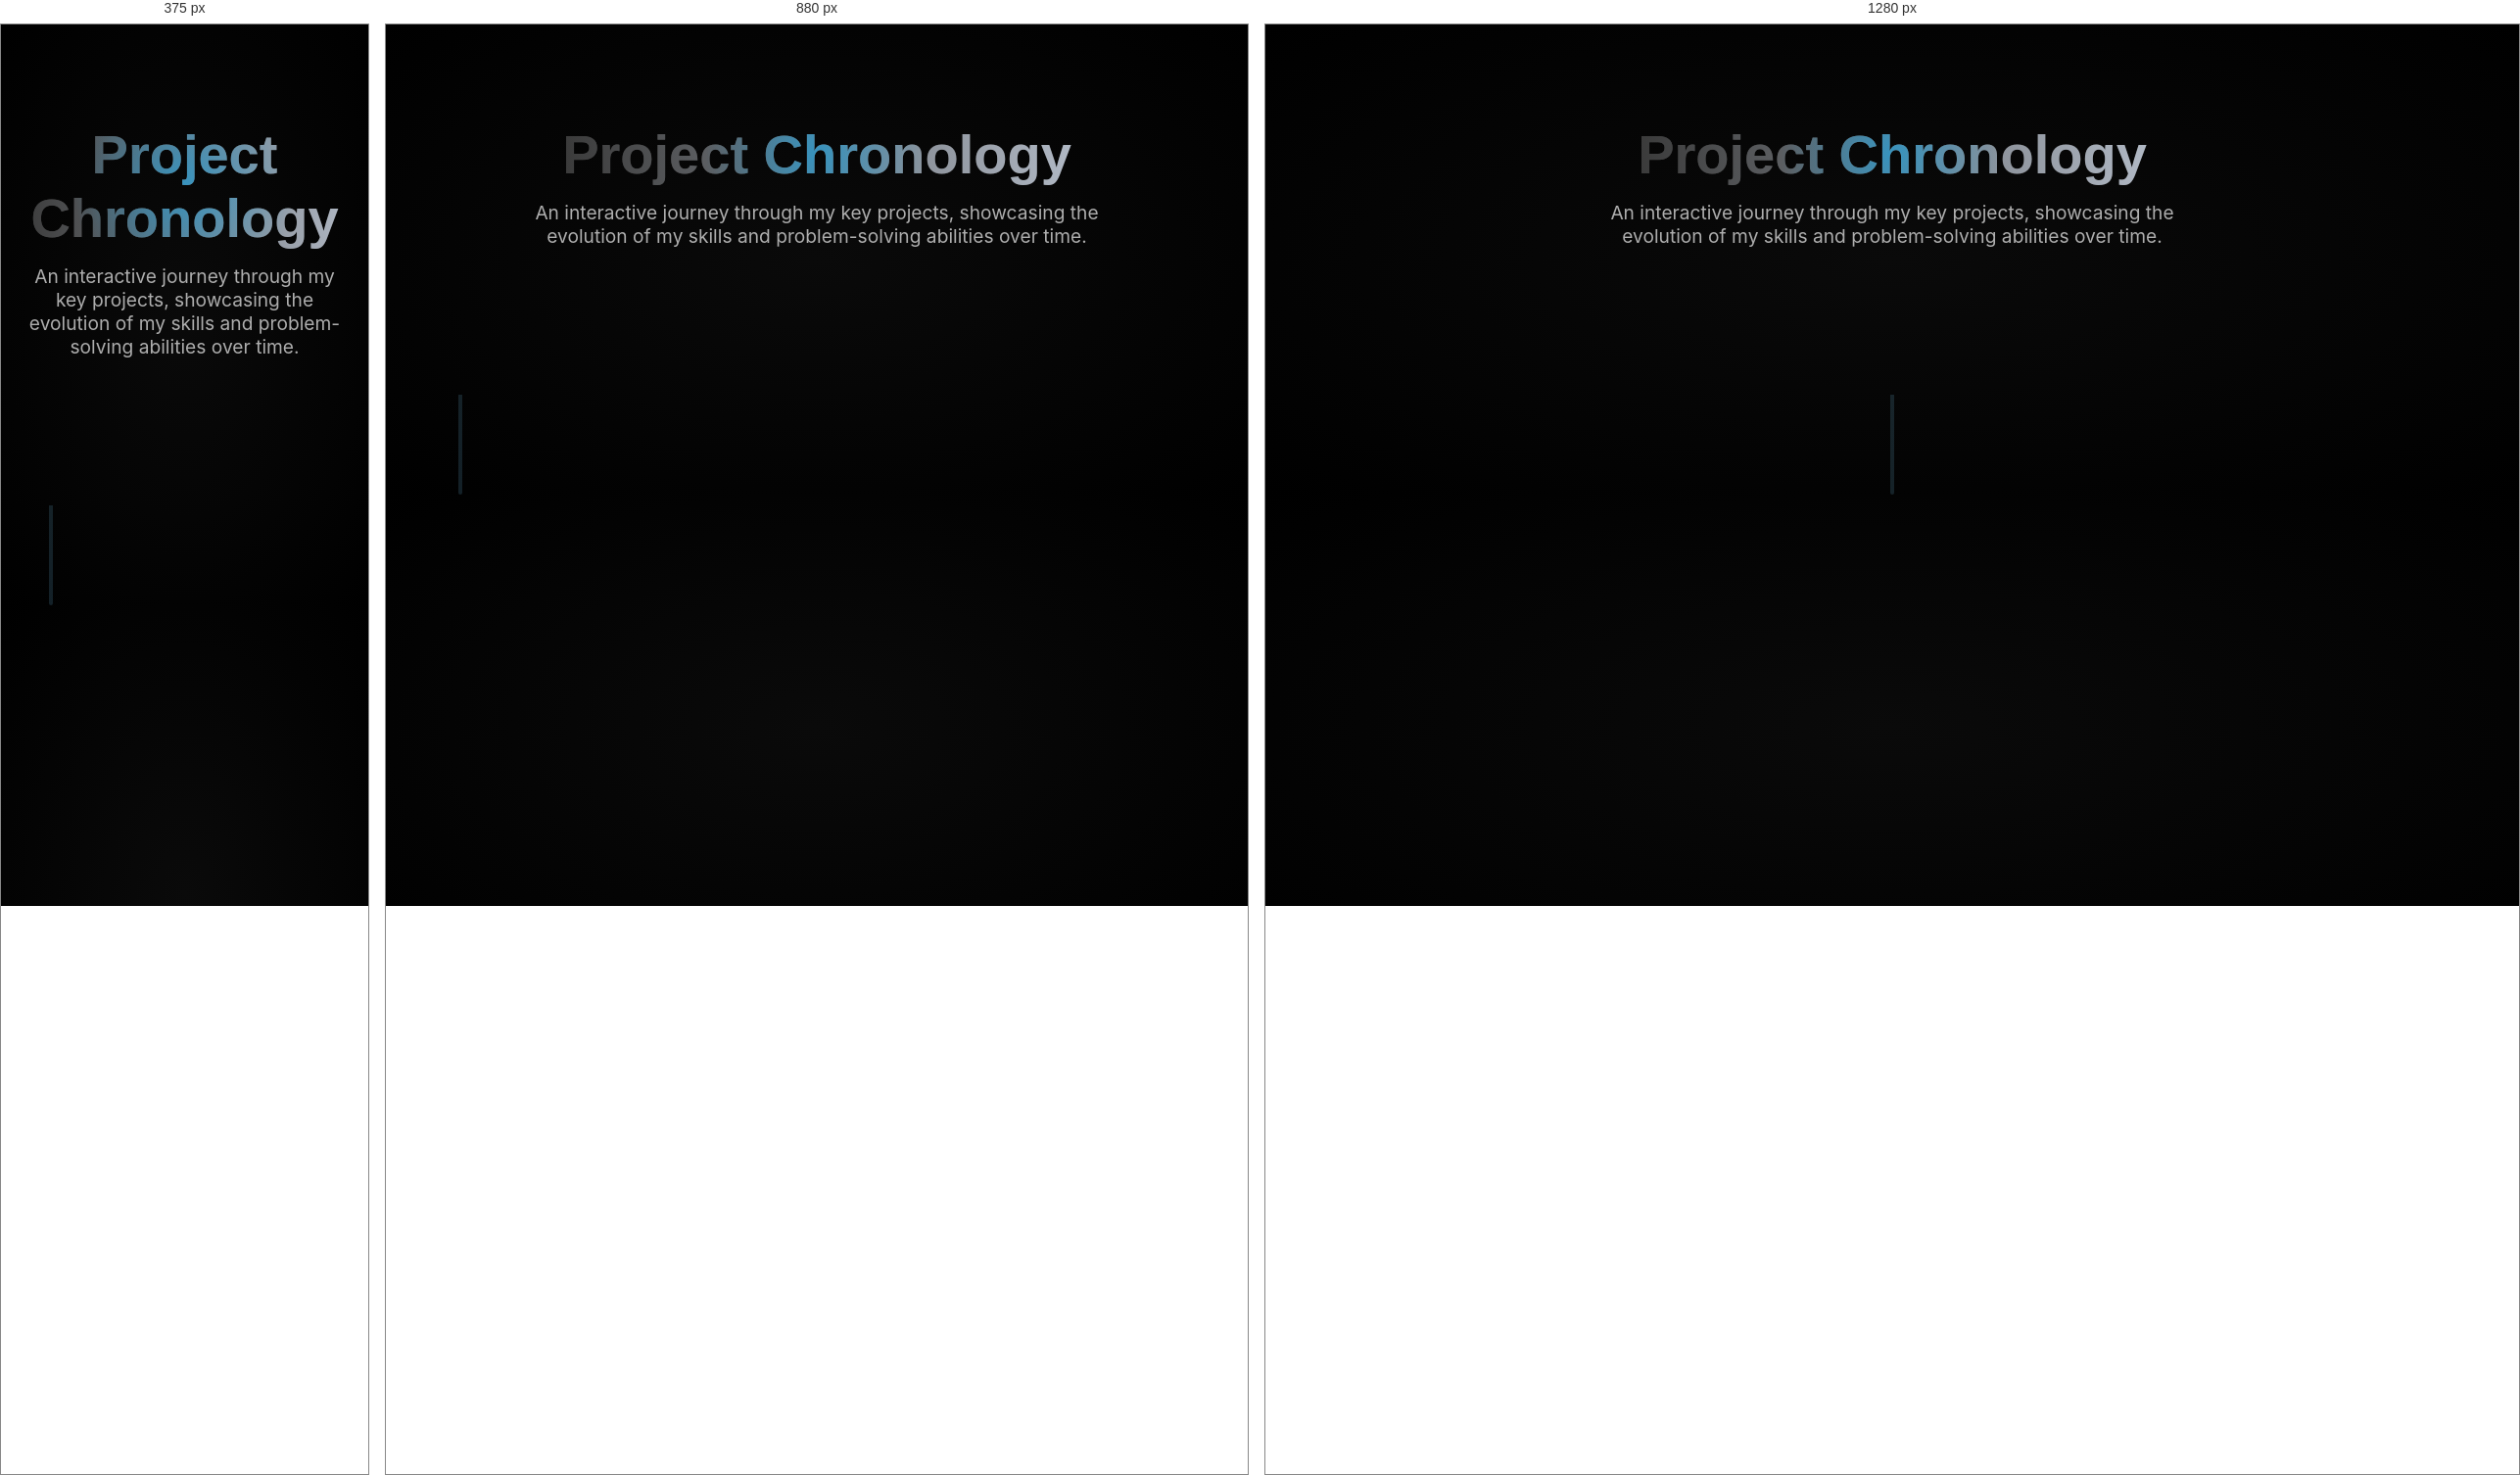
Rendered at 375 px, 880 px and 1280 px, left to right.

<!-- file: nvs-1.htm -->
<!DOCTYPE html>
<html lang="en">
<head>
    <meta charset="UTF-8">
    <meta name="viewport" content="width=device-width, initial-scale=1.0">
    <title>V-5</title>
    <link href="https://fonts.googleapis.com/css2?family=Inter:wght@400;500&family=Orbitron:wght@700&family=Poppins:wght@500;600;700&display=swap" rel="stylesheet">
    <style>
        :root {
            --bg-dark: #000000;
            --primary-accent: #7dd3fc;
            --primary-accent-dark: #0ea5e9;
            --primary-accent-glass: rgba(125, 211, 252, 0.15);
            --text-light: #f1f5f9;
            /* MODIFICATION: Subheading color changed to a pure, neutral gray for better contrast */
            --text-medium: #aeaeae;
            --glass-bg: rgba(15, 15, 15, 0.3);
            --glass-border: rgba(255, 255, 255, 0.1);
            --font-inter: 'Inter', sans-serif;
            --font-orbitron: 'Orbitron', sans-serif;
            --font-poppins: 'Poppins', sans-serif;
            --timeline-width: 4px;


            /* --- Variables for the heading effects --- */
            --dim-text-color: #3a3a3a;
            --heading-glow-color: rgba(14, 165, 233, 0.6);
            --glow-size: 175px;
            --reveal-size: 120px;
         }


        * { margin: 0; padding: 0; box-sizing: border-box; }


        body {
            background: radial-gradient(ellipse at center, #0a0a0a 0%, #000000 100%);
            color: var(--text-light);
            font-family: var(--font-inter);
            cursor: default;
        }


        .timeline-section {
            width: 100%;
            padding: 100px 5%;
            position: relative;
            z-index: 10;
        }


        .timeline-header {
            text-align: center;
            margin-bottom: 150px;
        }


        /* --- Animation for the background scanning glow --- */
        @keyframes glow-scan {
            0% { background-position: -200% center; }
            100% { background-position: 200% center; }
        }


        /* --- MODIFIED H2 STYLING --- */
        .timeline-header h2 {
            position: relative;
            font-family: var(--font-poppins);
            font-weight: 700;
            font-size: 3.5rem;
            color: var(--dim-text-color);
            user-select: none;
            z-index: 10;
            display: inline-block;
        }
        
        /* UPDATED: On hover, the ::after pseudo-element (scanning light) will become transparent */
        .timeline-header h2:hover::after {
            opacity: 0;
        }


        /* --- ::after IS THE BACKGROUND SCANNING LIGHT --- */
        .timeline-header h2::after {
            content: attr(data-text);
            position: absolute;
            top: 0;
            left: 0;
            width: 100%;
            height: 100%;
            z-index: 4; /* Below the hover effect */


            background: linear-gradient(
                90deg, 
                var(--dim-text-color), 
                #b0b8c4,
                var(--dim-text-color)
            );
            background-size: 200% 100%;


            -webkit-background-clip: text;
            background-clip: text;
            color: transparent;


            animation: glow-scan 10s linear infinite alternate;
            
            transition: opacity 0.3s ease-out;
        }


        /* --- ::before IS THE RESTORED BLUE HOVER GLOW --- */
        .timeline-header h2::before {
            content: attr(data-text);
            position: absolute;
            top: 0;
            left: 0;
            width: 100%;
            height: 100%;
            z-index: 5; /* On top of the scanning light */

            background: radial-gradient(
                circle var(--glow-size) at var(--x, 50%) var(--y, 50%),
                var(--heading-glow-color),
                transparent 65%
            );


            -webkit-background-clip: text;
            background-clip: text;
            color: transparent;


            -webkit-clip-path: circle(var(--reveal-size) at var(--x, 50%) var(--y, 50%));
            clip-path: circle(var(--reveal-size) at var(--x, 50%) var(--y, 50%));
        }



        .timeline-header p {
            font-size: 1.2rem;
            color: var(--text-medium);
            max-width: 600px;
            margin: 15px auto 0;
        }


        .timeline-container {
            position: relative;
            max-width: 1200px;
            margin: 0 auto;
        }


        /* --- TIMELINE SVG PATH --- */
        .timeline-svg {
            position: absolute;
            left: 50%;
            transform: translateX(-50%);
            width: var(--timeline-width);
            pointer-events: none;
            z-index: 12;
        }
        .timeline-path {
            stroke: var(--primary-accent);
            stroke-width: var(--timeline-width);
            opacity: 0.15;
            stroke-linecap: round;
        }


        /* --- PROJECT ENTRIES & NODES --- */
        .project-entry {
            padding: 80px 0;
            position: relative;
            width: 50%;
            z-index: 20;
        }
        .project-entry.align-left {
            left: 0;
            padding-right: 50px;
        }
        .project-entry.align-right {
            left: 50%;
            padding-left: 50px;
        }


        .project-node {
            position: absolute;
            top: 50%;
            width: 20px;
            height: 20px;
            border-radius: 50%;
            background: var(--bg-dark);
            border: 3px solid var(--primary-accent);
            z-index: 30;
            box-shadow: 0 0 6px 1px var(--primary-accent); /* Reduced glow */
            transition: box-shadow 0.3s, transform 0.4s cubic-bezier(.4,2,.6,1);
            transform: translateY(-50%) scale(1);
            display: flex;
            align-items: center;
            justify-content: center;
            overflow: visible;
        }
        .align-left .project-node { right: -10px; }
        .align-right .project-node { left: -10px; }


        /* --- Light-based animated fill --- */
        .project-fill {
            position: absolute;
            top: 50%; left: 50%;
            width: 14px; height: 14px;
            pointer-events: none;
            border-radius: 50%;
            background: radial-gradient(circle at 60% 35%,
                rgba(125,211,252,0.65) 0%,
                rgba(14,165,233,0.45) 55%,
                rgba(14,165,233,0.25) 80%,
                rgba(0,0,0,0.10) 100%
            );
            box-shadow:
                0 0 7px 1px var(--primary-accent-glass),
                0 0 14px 2px var(--primary-accent-dark);
            opacity: 0;
            transform: translate(-50%, -50%) scale(0.7);
            transition:
                opacity 0.7s cubic-bezier(.4,1,.6,1),
                transform 0.7s cubic-bezier(.4,1,.6,1),
                box-shadow 0.7s cubic-bezier(.4,1,.6,1);
        }
        .project-entry.is-active .project-fill {
            opacity: 1;
            transform: translate(-50%, -50%) scale(1);
            box-shadow:
                0 0 10px 2px var(--primary-accent-glass),
                0 0 18px 4px var(--primary-accent-dark);
        }
        .project-fill::after {
            content: "";
            position: absolute;
            left: 18%;
            top: 18%;
            width: 32%;
            height: 32%;
            background: radial-gradient(circle, rgba(255,255,255,0.38) 0%, rgba(255,255,255,0.05) 100%);
            border-radius: 50%;
            filter: blur(0.5px);
            opacity: 0.7;
        }


        .project-entry.is-active .project-node {
            box-shadow: 0 0 10px 2px var(--primary-accent);
            transform: translateY(-50%) scale(1.13);
            animation: pulse 1.2s infinite alternate;
        }
        @keyframes pulse {
            0% { box-shadow: 0 0 10px 2px var(--primary-accent); }
            100% { box-shadow: 0 0 16px 4px var(--primary-accent); }
        }


        .project-panel {
            padding: 30px;
            background: rgba(15, 20, 30, 0.42);
            border: 1px solid rgba(125,211,252,0.09);
            border-radius: 15px;
            backdrop-filter: blur(18px) saturate(160%);
            -webkit-backdrop-filter: blur(18px) saturate(160%);
            position: relative;
            opacity: 0.2;
            transform: translateY(50px);
            transition: opacity 1s cubic-bezier(.4,1,.6,1), transform 1s cubic-bezier(.4,1,.6,1);
            box-shadow: 0 10px 30px rgba(0, 0, 0, 0.3);
        }
        .project-entry.is-active .project-panel {
            opacity: 1;
            transform: translateY(0);
        }


        .panel-content {
            display: grid;
            grid-template-columns: 1fr 2fr;
            gap: 25px;
            align-items: center;
        }
        .panel-image {
            border-radius: 10px;
            overflow: hidden;
            box-shadow: 0 5px 15px rgba(0, 0, 0, 0.3);
        }
        .panel-image img {
            width: 100%;
            height: 100%;
            object-fit: cover;
            transition: transform 0.5s ease;
        }
        .project-entry.is-active .panel-image img {
            transform: scale(1.03);
        }
        .panel-title {
            font-family: var(--font-poppins);
            font-weight: 600;
            font-size: 1.8rem;
            color: var(--text-light);
            margin-bottom: 10px;
        }
        .panel-description {
            font-size: 1rem;
            line-height: 1.6;
            color: var(--text-medium);
        }


        @media (max-width: 992px) {
            .timeline-svg { left: 32px; }
            .project-entry { width: 100%; padding-left: 70px; padding-right: 0; }
            .project-entry.align-right { left: 0; padding-left: 70px; }
            .project-node { left: 10px; right: auto; }
        }
        @media (max-width: 768px) {
            .panel-content { grid-template-columns: 1fr; }
            .panel-image { max-width: 300px; margin: 0 auto; }
        }
    </style>
</head>
<body>
    <section class="timeline-section">
        <header class="timeline-header">
            <!-- H2 tag now uses both CSS animations -->
            <h2 data-text="Project Chronology">Project Chronology</h2>
            <p>An interactive journey through my key projects, showcasing the evolution of my skills and problem-solving abilities over time.</p>
        </header>
        <div class="timeline-container">
            <!-- SVG Timeline Path -->
            <svg class="timeline-svg">
                <line class="timeline-path" x1="2" y1="0" x2="2" y2="100"/>
            </svg>
            <!-- Projects will be injected here by JS -->
        </div>
    </section>
    <script src="https://cdnjs.cloudflare.com/ajax/libs/gsap/3.12.2/gsap.min.js"></script>
    <script src="https://cdnjs.cloudflare.com/ajax/libs/gsap/3.12.2/ScrollTrigger.min.js"></script>
    <script>
    document.addEventListener('DOMContentLoaded', () => {
        // --- TIMELINE SCRIPT (UNCHANGED) ---
        gsap.registerPlugin(ScrollTrigger);


        const projects = [
            { title: "QuantumCart", description: "A full-stack e-commerce platform with a focus on user experience and secure payment processing.", year: "2021", image: "https://images.unsplash.com/photo-1522199755839-a2bacb67c546?q=80&w=800&auto=format&fit=crop" },
            { title: "AetherFlow", description: "A sleek, cross-platform mobile application for intuitive task management and real-time productivity tracking.", year: "2022", image: "https://images.unsplash.com/photo-1607706189992-5a5ee42c5aa8?q=80&w=800&auto=format&fit=crop" },
            { title: "SynapseAI", description: "An intelligent conversational AI built to understand user intent and provide contextually relevant responses.", year: "2023", image: "https://images.unsplash.com/photo-1555949963-ff9fe0c870eb?q=80&w=800&auto=format&fit=crop" },
            { title: "Axiom Data", description: "An interactive data visualization dashboard designed to make complex datasets accessible and engaging.", year: "2024", image: "https://images.unsplash.com/photo-1551288049-bebda4e38f71?q=80&w=800&auto=format&fit=crop" }
        ];


        const timelineContainer = document.querySelector('.timeline-container');
        const svg = document.querySelector('.timeline-svg');
        const svgLine = svg.querySelector('.timeline-path');


        projects.forEach((project, index) => {
            const alignment = index % 2 === 0 ? 'align-left' : 'align-right';
            const entry = document.createElement('div');
            entry.className = `project-entry ${alignment}`;
            entry.innerHTML = `
                <div class="project-node">
                    <span class="project-fill"></span>
                </div>
                <div class="project-panel">
                    <div class="panel-content">
                        <div class="panel-image">
                            <img src="${project.image}" alt="${project.title}">
                        </div>
                        <div class="panel-text">
                            <h3 class="panel-title">${project.title} (${project.year})</h3>
                            <p class="panel-description">${project.description}</p>
                        </div>
                    </div>
                </div>
            `;
            timelineContainer.appendChild(entry);
        });


        function updateTimelineSVG() {
            const nodes = document.querySelectorAll('.project-node');
            if (nodes.length < 2) return;
            const containerRect = timelineContainer.getBoundingClientRect();
            const firstNodeRect = nodes[0].getBoundingClientRect();
            const lastNodeRect = nodes[nodes.length-1].getBoundingClientRect();


            const y1 = firstNodeRect.top + firstNodeRect.height/2 - containerRect.top;
            const y2 = lastNodeRect.top + lastNodeRect.height/2 - containerRect.top;


            svg.setAttribute('height', y2 - y1);
            svg.style.top = y1 + 'px';
            svgLine.setAttribute('x1', 2);
            svgLine.setAttribute('y1', 0);
            svgLine.setAttribute('x2', 2);
            svgLine.setAttribute('y2', y2 - y1);
        }


        setTimeout(updateTimelineSVG, 100);
        window.addEventListener('resize', updateTimelineSVG);
        window.addEventListener('scroll', updateTimelineSVG);


        const projectEntries = document.querySelectorAll('.project-entry');
        projectEntries.forEach(entry => {
            ScrollTrigger.create({
                trigger: entry,
                start: "top center",
                end: "bottom center",
                onEnter: () => entry.classList.add('is-active'),
                onLeave: () => entry.classList.remove('is-active'),
                onEnterBack: () => entry.classList.add('is-active'),
                onLeaveBack: () => entry.classList.remove('is-active'),
            });
        });


        // --- SCRIPT FOR HEADING HOVER GLOW RESTORED ---
        const headingGlow = document.querySelector('.timeline-header h2');
        if (headingGlow) {
            document.body.addEventListener('mousemove', (e) => {
                const rect = headingGlow.getBoundingClientRect();
                const x = e.clientX - rect.left;
                const y = e.clientY - rect.top;


                headingGlow.style.setProperty('--x', `${x}px`);
                headingGlow.style.setProperty('--y', `${y}px`);
            });
        }


    });
    </script>
</body>
</html>